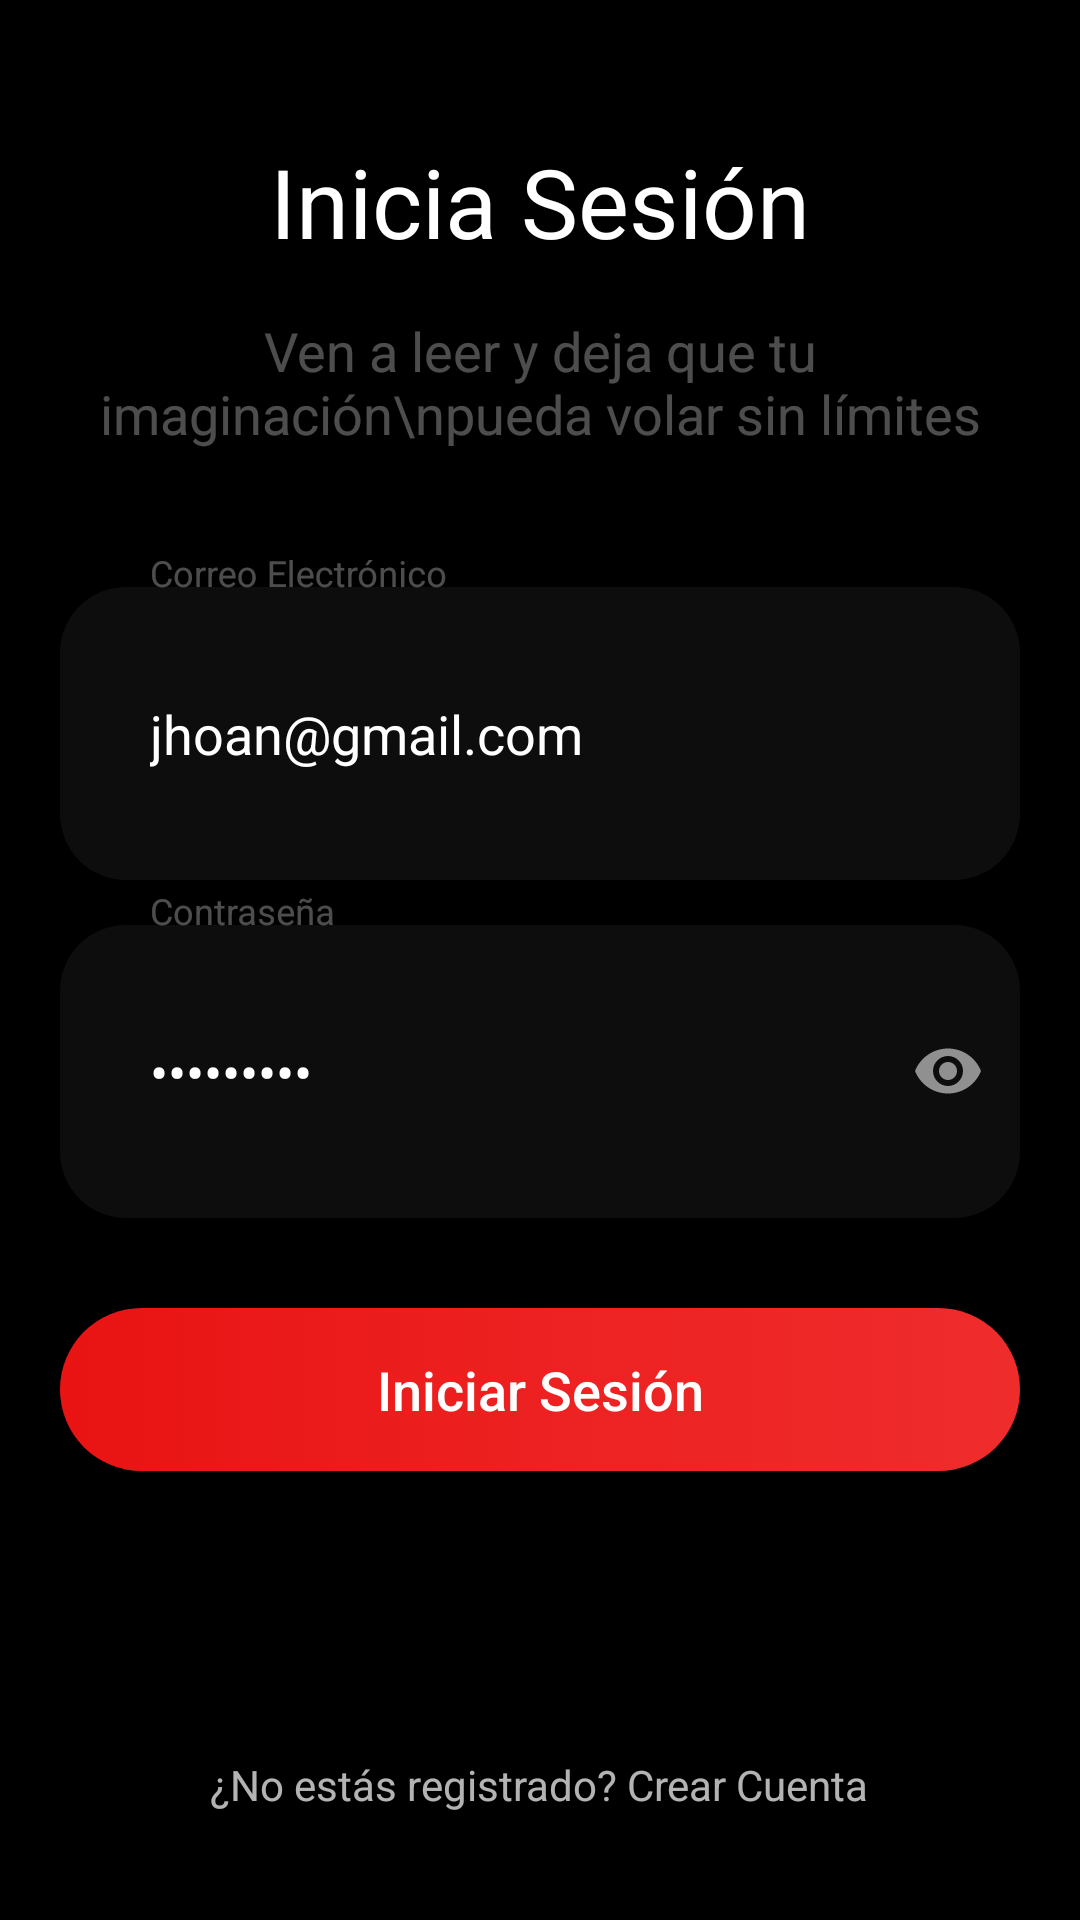

The Android layout XML behind this screen, and the referenced resources:
<!-- AndroidManifest.xml: application theme Theme.BibliotecaDeLibros20 -->
<!-- res/layout/activity_login.xml -->
<?xml version="1.0" encoding="utf-8"?>
<ScrollView
    xmlns:android="http://schemas.android.com/apk/res/android"
    xmlns:app="http://schemas.android.com/apk/res-auto"
    xmlns:tools="http://schemas.android.com/tools"
    android:fillViewport="true"
    android:layout_width="match_parent"
    android:layout_height="match_parent">

    <LinearLayout
        android:layout_width="match_parent"
        android:layout_height="match_parent"
        android:background="@color/black"
        android:gravity="center"
        android:orientation="vertical"
        android:paddingHorizontal="20dp"
        tools:context=".view.activities.Login.LoginActivity">

        <TextView
            android:id="@+id/tvIniciarSesion"
            android:layout_width="match_parent"
            android:layout_height="0dp"
            android:layout_marginTop="40dp"
            android:gravity="center"
            android:layout_weight="1"
            android:text="Inicia Sesión"
            android:textColor="@color/white"
            android:textSize="32sp" />

        <TextView
            android:id="@+id/tvSubtitulo"
            android:layout_width="match_parent"
            android:layout_height="0dp"
            android:layout_weight="1"
            android:layout_marginTop="6dp"
            android:gravity="center"
            android:text="Ven a leer y deja que tu imaginación\npueda volar sin límites"
            android:textColor="#4DFFFFFF"

            android:textSize="18sp" />

        <com.google.android.material.textfield.TextInputLayout
            android:id="@+id/textInputLayout2"
            android:layout_width="match_parent"
            android:layout_height="0dp"
            android:layout_weight="2"
            android:layout_marginTop="30dp"
            android:gravity="center"
            android:textColor="#4DFFFFFF"
            android:textColorHint="#4DFFFFFF"
            app:errorEnabled="true">

            <com.google.android.material.textfield.TextInputEditText
                android:id="@+id/etCorreo"
                android:layout_width="match_parent"
                android:layout_height="match_parent"
                android:background="@drawable/design_background_gray"
                android:hint="Correo Electrónico"
                android:text="jhoan@gmail.com"
                android:inputType="textEmailAddress"
                android:paddingStart="30dp" />
        </com.google.android.material.textfield.TextInputLayout>

        <com.google.android.material.textfield.TextInputLayout
            android:id="@+id/textInputLayout"
            android:layout_width="match_parent"
            android:layout_height="0dp"
            android:layout_weight="2"
            android:layout_marginTop="4dp"
            android:gravity="center"
            android:textColor="#4DFFFFFF"
            android:textColorHint="#4DFFFFFF"
            app:endIconMode="password_toggle">

            <com.google.android.material.textfield.TextInputEditText
                android:id="@+id/etClave"
                android:layout_width="match_parent"
                android:layout_height="match_parent"
                android:background="@drawable/design_background_gray"
                android:hint="Contraseña"
                android:text="Wpos-2021"
                android:inputType="textPassword"
                android:paddingStart="30dp" />
        </com.google.android.material.textfield.TextInputLayout>

        <Button
            android:id="@+id/btnIniciarSesion"
            android:layout_width="match_parent"
            android:layout_height="0dp"
            android:layout_weight="1"
            android:layout_marginTop="30dp"
            android:focusable="true"
            android:background="@drawable/design_orange_button"
            android:padding="12dp"
            android:text="Iniciar Sesión"
            android:textAllCaps="false"

            android:textSize="18sp" />

        <TextView
            android:id="@+id/tvCrearCuenta"
            android:layout_width="wrap_content"
            android:layout_height="0dp"
            android:layout_weight="1"
            android:layout_marginTop="95dp"
            android:text="¿No estás registrado? Crear Cuenta" />

    </LinearLayout>

</ScrollView>
<!-- resources referenced by this layout -->
<resources>
  <!-- drawable design_background_gray (drawable) -->
  <?xml version="1.0" encoding="utf-8"?>
  <selector xmlns:android="http://schemas.android.com/apk/res/android">
  
      <item>
          <shape android:shape="rectangle">
              <solid
                  android:color="#14AAAAAA"
                  />
              <corners
                  android:radius="22dp"
                  />
          </shape>
      </item>
  
  </selector>
  <!-- drawable design_orange_button (drawable) -->
  <?xml version="1.0" encoding="utf-8"?>
  <selector xmlns:android="http://schemas.android.com/apk/res/android">
      <item>
          <shape android:shape="rectangle" >
              <corners android:radius="50dp"/>
              <gradient
                  android:startColor="#E91313"
                  android:centerColor="#ED2121"
                  android:endColor="#EF2C2C"
                  />
          </shape>
      </item>
  </selector>
  <style name="Theme.BibliotecaDeLibros20" parent="Theme.AppCompat.NoActionBar">
          
          <item name="colorPrimary">@color/purple_500</item>
          <item name="colorPrimaryVariant">@color/purple_700</item>
          <item name="colorOnPrimary">@color/white</item>
          
          <item name="colorSecondary">@color/teal_200</item>
          <item name="colorSecondaryVariant">@color/teal_700</item>
          <item name="colorOnSecondary">@color/black</item>
          
          <item name="android:statusBarColor" tools:targetApi="l">?attr/colorPrimaryVariant</item>
          
      </style>
  <!-- not gathered from this repository: default colours our renderer supplied (Android Studio template values) -->
  <color name="purple_500">#FF6200EE</color>
  <color name="purple_700">#FF3700B3</color>
  <color name="teal_200">#FF03DAC5</color>
  <color name="teal_700">#FF018786</color>
  <color name="black">#FF000000</color>
  <color name="white">#FFFFFFFF</color>
</resources>
